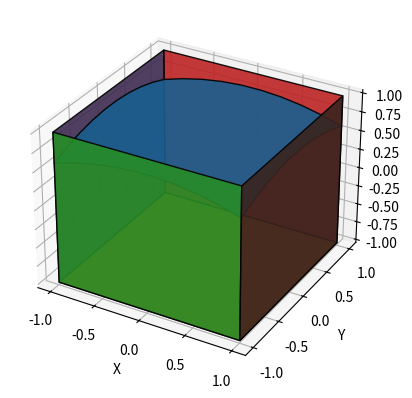

This figure's Python source:
import numpy as np
import matplotlib.pyplot as plt

# Define convex function
def convex_z(x, y):
    return 1 - 0.2 * (x**2 + y**2)

# Create grid and multivariate normal
x = np.linspace(-1, 1, 10)
y = np.linspace(-1, 1, 10)
x, y = np.meshgrid(x, y)
z_upper = convex_z(x, y)
z_lower = -np.ones_like(z_upper)

# Make the plot
fig = plt.figure()
ax = fig.add_subplot(111, projection='3d')

# Plotting the convex upper surface
ax.plot_surface(x, y, z_upper, alpha=0.9, edgecolor='k', rstride=100, cstride=100)

# Plotting the lower surface
ax.plot_surface(x, y, z_lower, alpha=0.9, edgecolor='k', rstride=100, cstride=100)

ax.plot_surface(x, -np.ones_like(x), y, alpha=0.9, edgecolor='k', rstride=100, cstride=100)
ax.plot_surface(x, np.ones_like(x), y, alpha=0.9, edgecolor='k', rstride=100, cstride=100)

ax.plot_surface(-np.ones_like(x), x, y, alpha=0.9, edgecolor='k', rstride=100, cstride=100)
ax.plot_surface(np.ones_like(x), x, y, alpha=0.9, edgecolor='k', rstride=100, cstride=100)


ax.set_xlabel('X')
ax.set_ylabel('Y')
ax.set_zlabel('Z')

plt.show()
